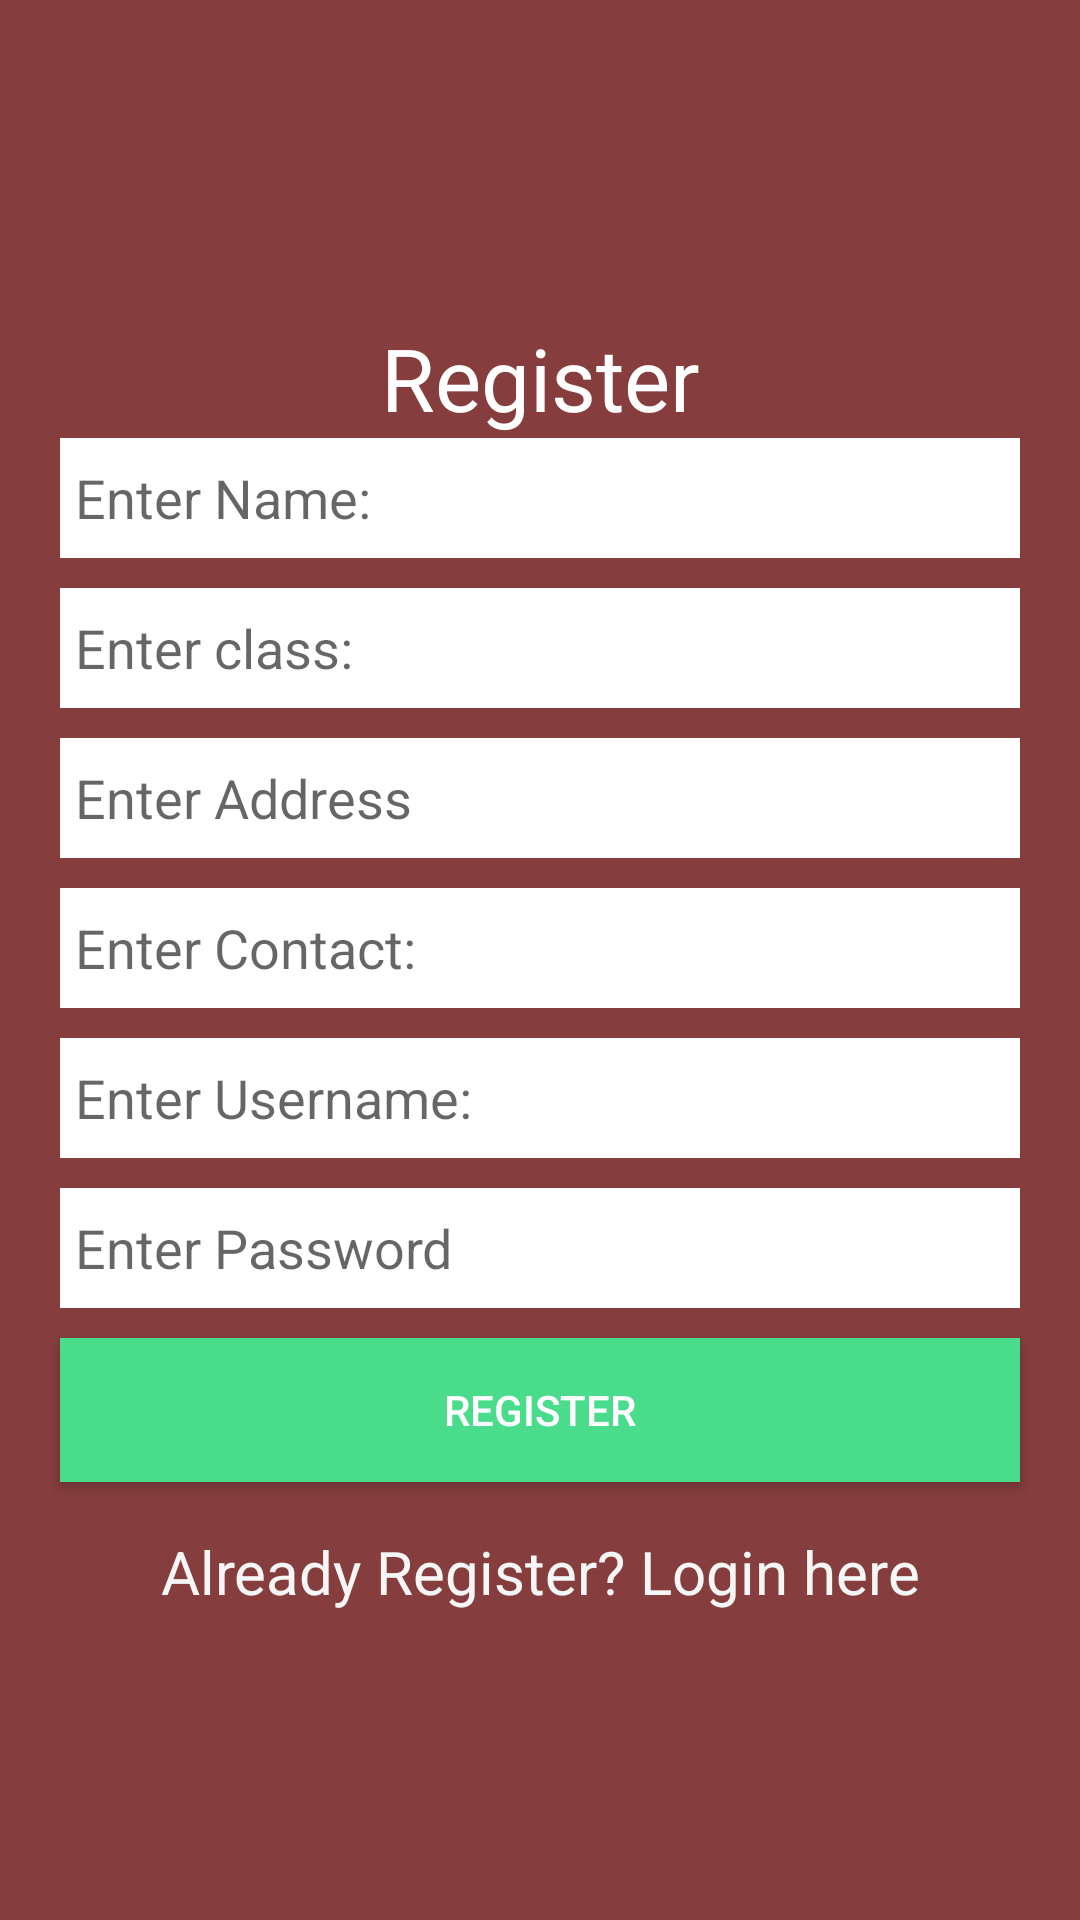

Write the Android layout XML for this screen, with the resource values it uses.
<!-- AndroidManifest.xml: application theme Theme.ThucHanhV3 -->
<!-- res/layout/activity_register.xml -->
<?xml version="1.0" encoding="utf-8"?>
<LinearLayout xmlns:android="http://schemas.android.com/apk/res/android"
    xmlns:app="http://schemas.android.com/apk/res-auto"
    xmlns:tools="http://schemas.android.com/tools"
    android:layout_width="match_parent"
    android:layout_height="match_parent"
    android:background="#853D3D"
    android:gravity="center"
    android:orientation="vertical"
    tools:context=".MainActivity">

    <TextView
        android:id="@+id/textView"
        android:layout_width="match_parent"
        android:layout_height="40dp"
        android:layout_marginTop="10dp"
        android:gravity="center"
        android:text="Register"
        android:textColor="#fff"
        android:textSize="29sp" />

    <EditText
        android:id="@+id/etname"
        android:layout_width="match_parent"
        android:layout_height="40dp"
        android:layout_marginLeft="20dp"
        android:layout_marginRight="20dp"
        android:background="#fff"
        android:paddingLeft="5dp"
        android:hint="Enter Name:"

        />

    <EditText
        android:id="@+id/etclass"
        android:layout_width="match_parent"
        android:layout_height="40dp"
        android:layout_marginLeft="20dp"
        android:layout_marginTop="10dp"
        android:layout_marginRight="20dp"
        android:background="#fff"
        android:hint="Enter class:"
        android:paddingLeft="5dp" />

    <EditText
        android:id="@+id/etaddress"
        android:layout_width="match_parent"
        android:layout_height="40dp"
        android:layout_marginLeft="20dp"
        android:layout_marginTop="10dp"
        android:layout_marginRight="20dp"
        android:background="#fff"
        android:hint="Enter Address"
        android:paddingLeft="5sp" />

    <EditText
        android:id="@+id/etcontact"
        android:layout_width="match_parent"
        android:layout_height="40dp"
        android:layout_marginLeft="20dp"
        android:layout_marginTop="10dp"
        android:layout_marginRight="20dp"
        android:background="#fff"
        android:hint="Enter Contact:"
        android:paddingLeft="5sp" />

    <EditText
        android:id="@+id/etusername"
        android:layout_width="match_parent"
        android:layout_height="40dp"
        android:layout_marginLeft="20dp"
        android:layout_marginTop="10dp"
        android:layout_marginRight="20dp"
        android:background="#fff"
        android:hint="Enter Username:"
        android:paddingLeft="5dp" />

    <EditText
        android:id="@+id/etpassword"
        android:layout_width="match_parent"
        android:layout_height="40dp"
        android:layout_marginLeft="20dp"
        android:layout_marginTop="10dp"
        android:layout_marginRight="20dp"
        android:background="#fff"
        android:hint="Enter Password"
        android:inputType="textPassword"
        android:paddingLeft="5dp" />

    <Button
        android:id="@+id/btnregister"
        android:layout_width="match_parent"
        android:layout_height="wrap_content"
        android:layout_marginLeft="20dp"
        android:layout_marginTop="10dp"
        android:layout_marginRight="20dp"
        android:background="#48DC8B"
        android:text="Register"
        android:textColor="#fff" />

    <TextView
        android:id="@+id/tvlogin"
        android:layout_width="match_parent"
        android:layout_height="40dp"
        android:layout_marginTop="10dp"
        android:gravity="center"
        android:text="Already Register? Login here"
        android:textColor="#F6F6F6"
        android:textSize="20sp" />


</LinearLayout>
<!-- resources referenced by this layout -->
<resources>
  <style name="Theme.ThucHanhV3" parent="Theme.AppCompat.Light.DarkActionBar">
          
          <item name="colorPrimary">@color/colorPrimary</item>
          <item name="colorPrimaryDark">@color/colorPrimaryDark</item>
          <item name="colorAccent">@color/colorAccent</item>
          
      </style>
  <color name="colorPrimary">#7E57C2</color>
  <color name="colorPrimaryDark">#7E57C2</color>
  <color name="colorAccent">#EC407A</color>
</resources>
